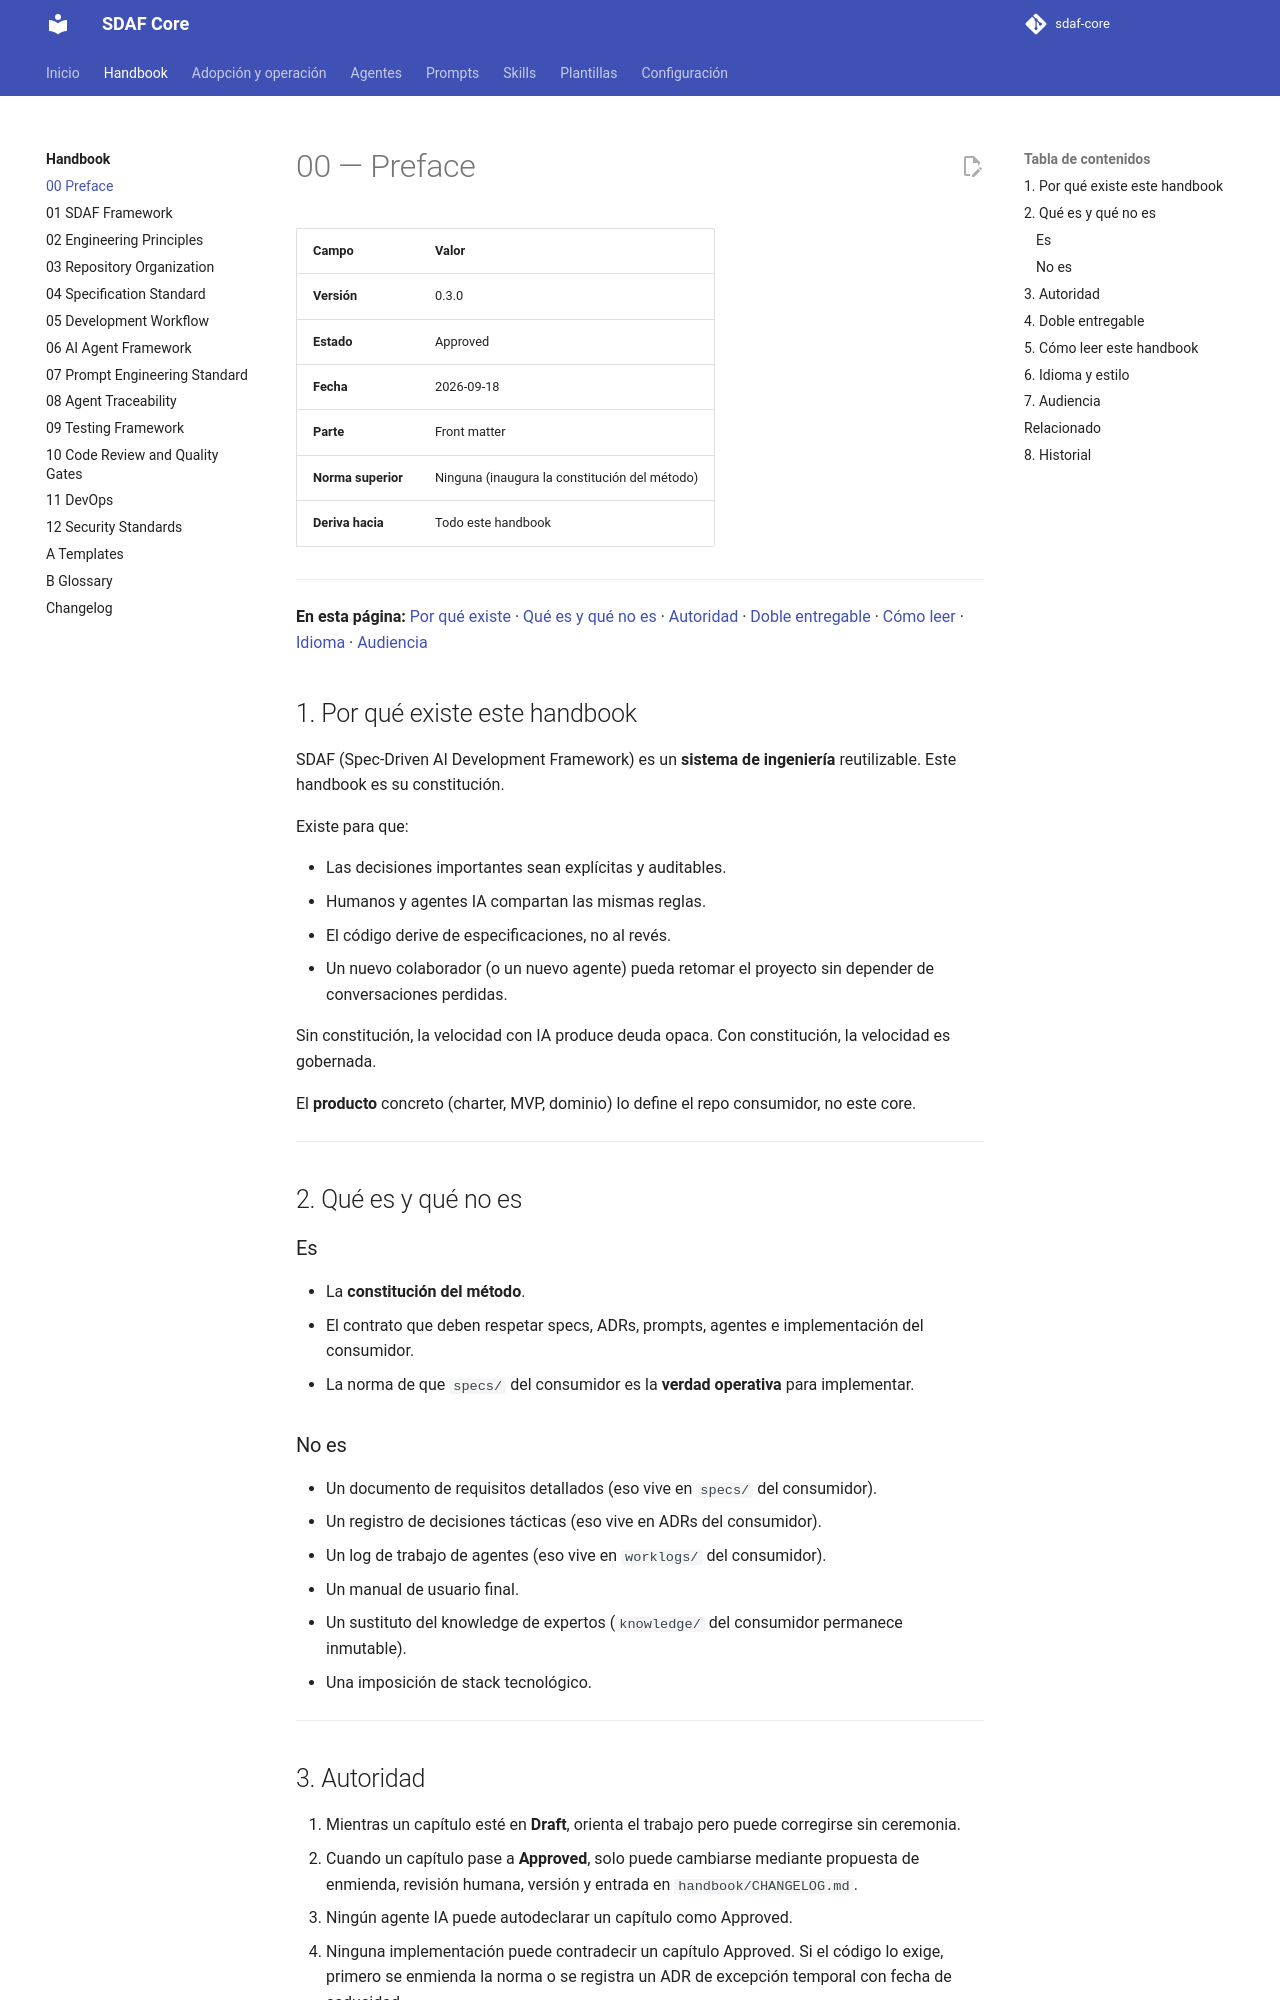

repository: Cyberdine-Systems-Corporation/sdaf-core · page: 0.3/handbook/00-preface/index.html · generator: mkdocs

# 00 — Preface

> Andamiaje (cabecera, TOC, Relacionado, Historial): `_meta/00-preface.yaml`.

## 1. Por qué existe este handbook

SDAF (Spec-Driven AI Development Framework) es un **sistema de ingeniería** reutilizable. Este handbook es su constitución.

Existe para que:

- Las decisiones importantes sean explícitas y auditables.
- Humanos y agentes IA compartan las mismas reglas.
- El código derive de especificaciones, no al revés.
- Un nuevo colaborador (o un nuevo agente) pueda retomar el proyecto sin depender de conversaciones perdidas.

Sin constitución, la velocidad con IA produce deuda opaca. Con constitución, la velocidad es gobernada.

El **producto** concreto (charter, MVP, dominio) lo define el repo consumidor, no este core.

---

## 2. Qué es y qué no es

### Es

- La **constitución del método**.
- El contrato que deben respetar specs, ADRs, prompts, agentes e implementación del consumidor.
- La norma de que `specs/` del consumidor es la **verdad operativa** para implementar.

### No es

- Un documento de requisitos detallados (eso vive en `specs/` del consumidor).
- Un registro de decisiones tácticas (eso vive en ADRs del consumidor).
- Un log de trabajo de agentes (eso vive en `worklogs/` del consumidor).
- Un manual de usuario final.
- Un sustituto del knowledge de expertos (`knowledge/` del consumidor permanece inmutable).
- Una imposición de stack tecnológico.

---
